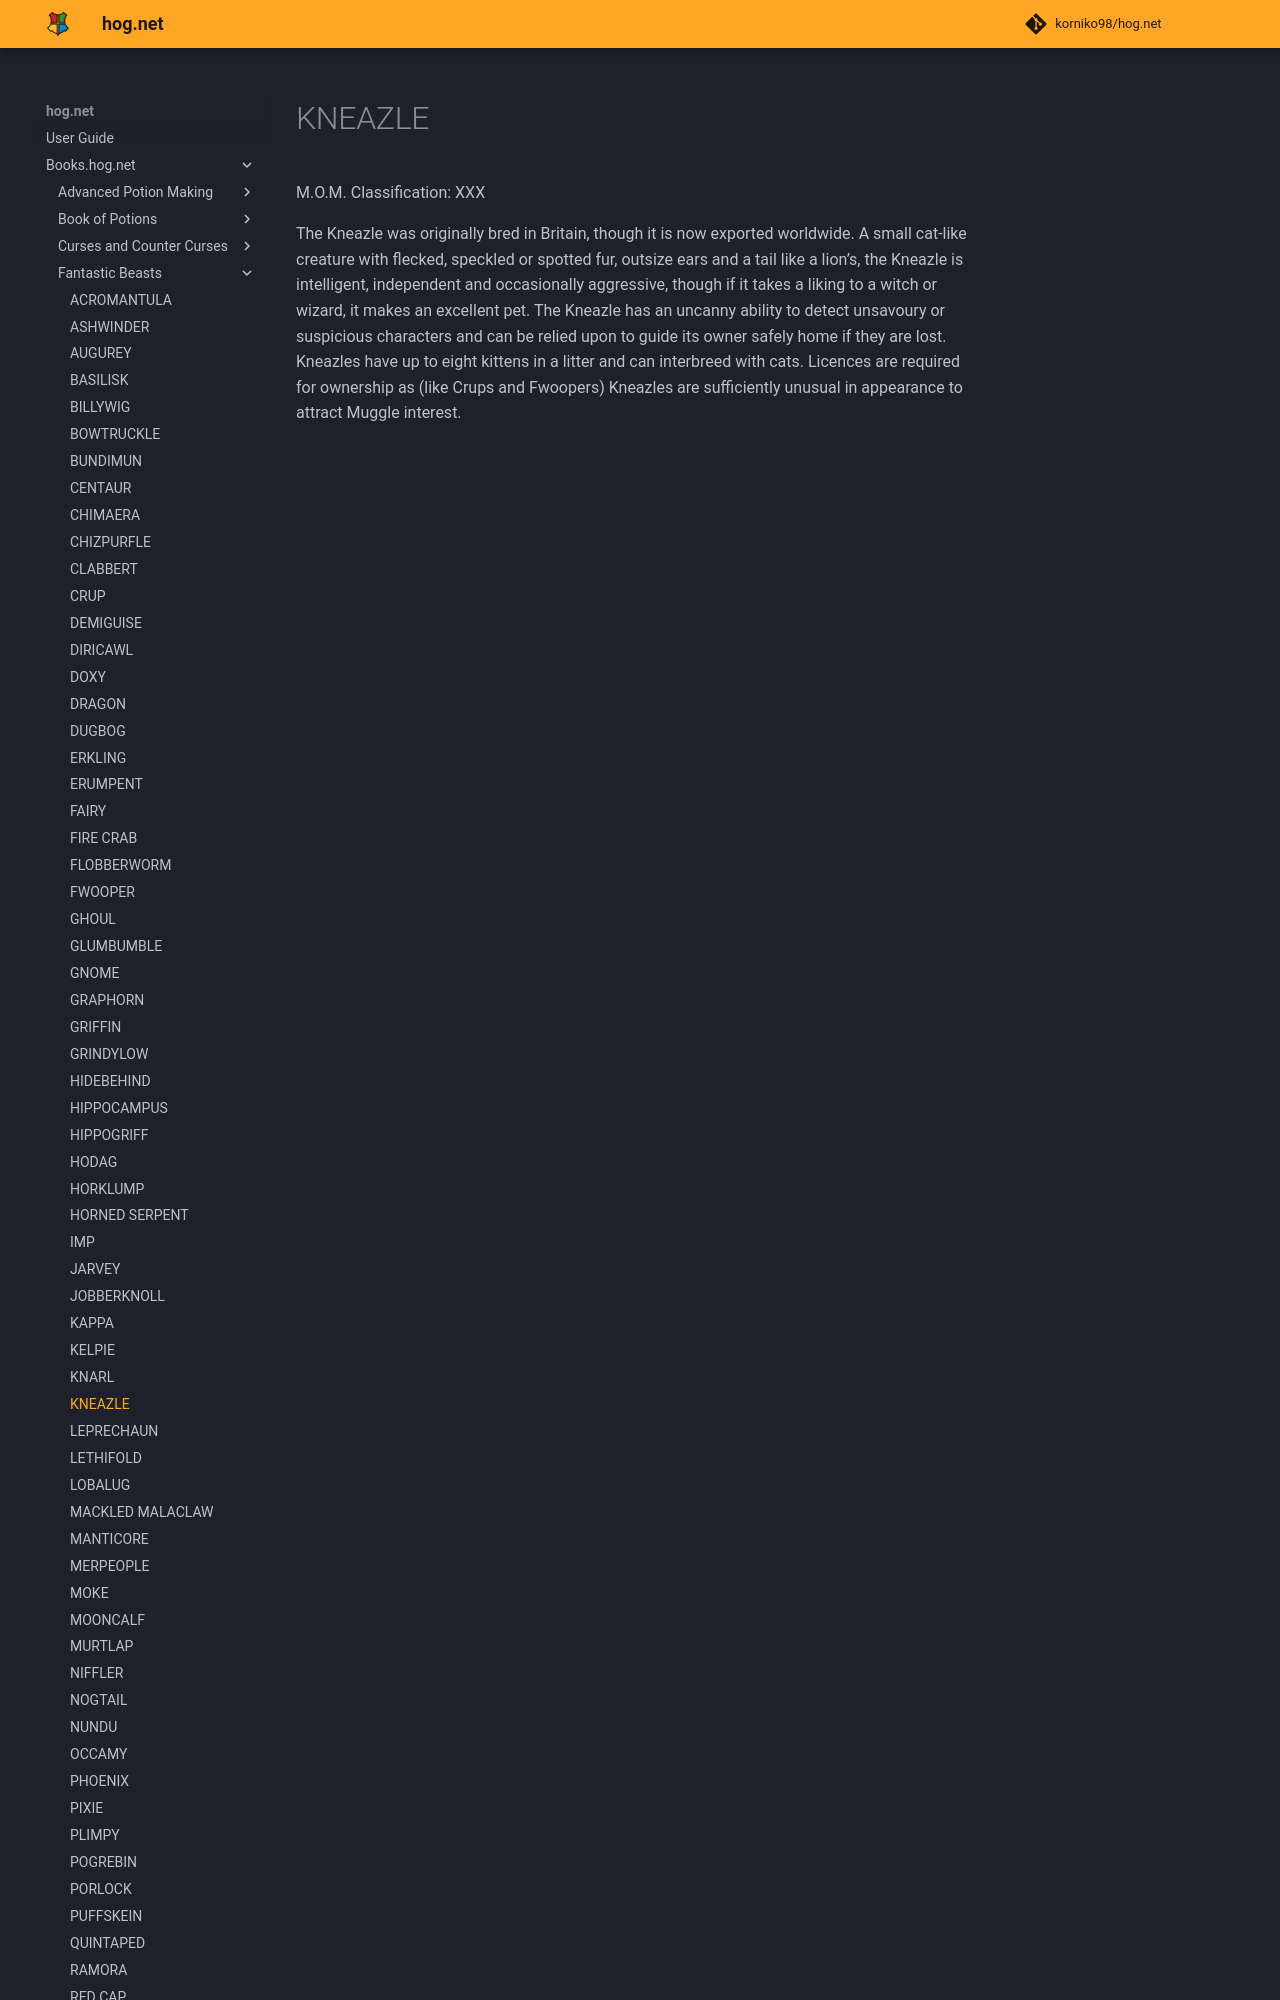

repository: korniko98/hog.net · page: Books.hog.net/Fantastic_Beasts/KNEAZLE/index.html · generator: mkdocs

# KNEAZLE  
M.O.M. Classification: XXX  
  
The Kneazle was originally bred in Britain, though it is now exported worldwide. A small cat-like creature with flecked, speckled or spotted fur, outsize ears and a tail like a lion’s, the Kneazle is intelligent, independent and occasionally aggressive, though if it takes a liking to a witch or wizard, it makes an excellent pet. The Kneazle has an uncanny ability to detect unsavoury or suspicious characters and can be relied upon to guide its owner safely home if they are lost. Kneazles have up to eight kittens in a litter and can interbreed wit
